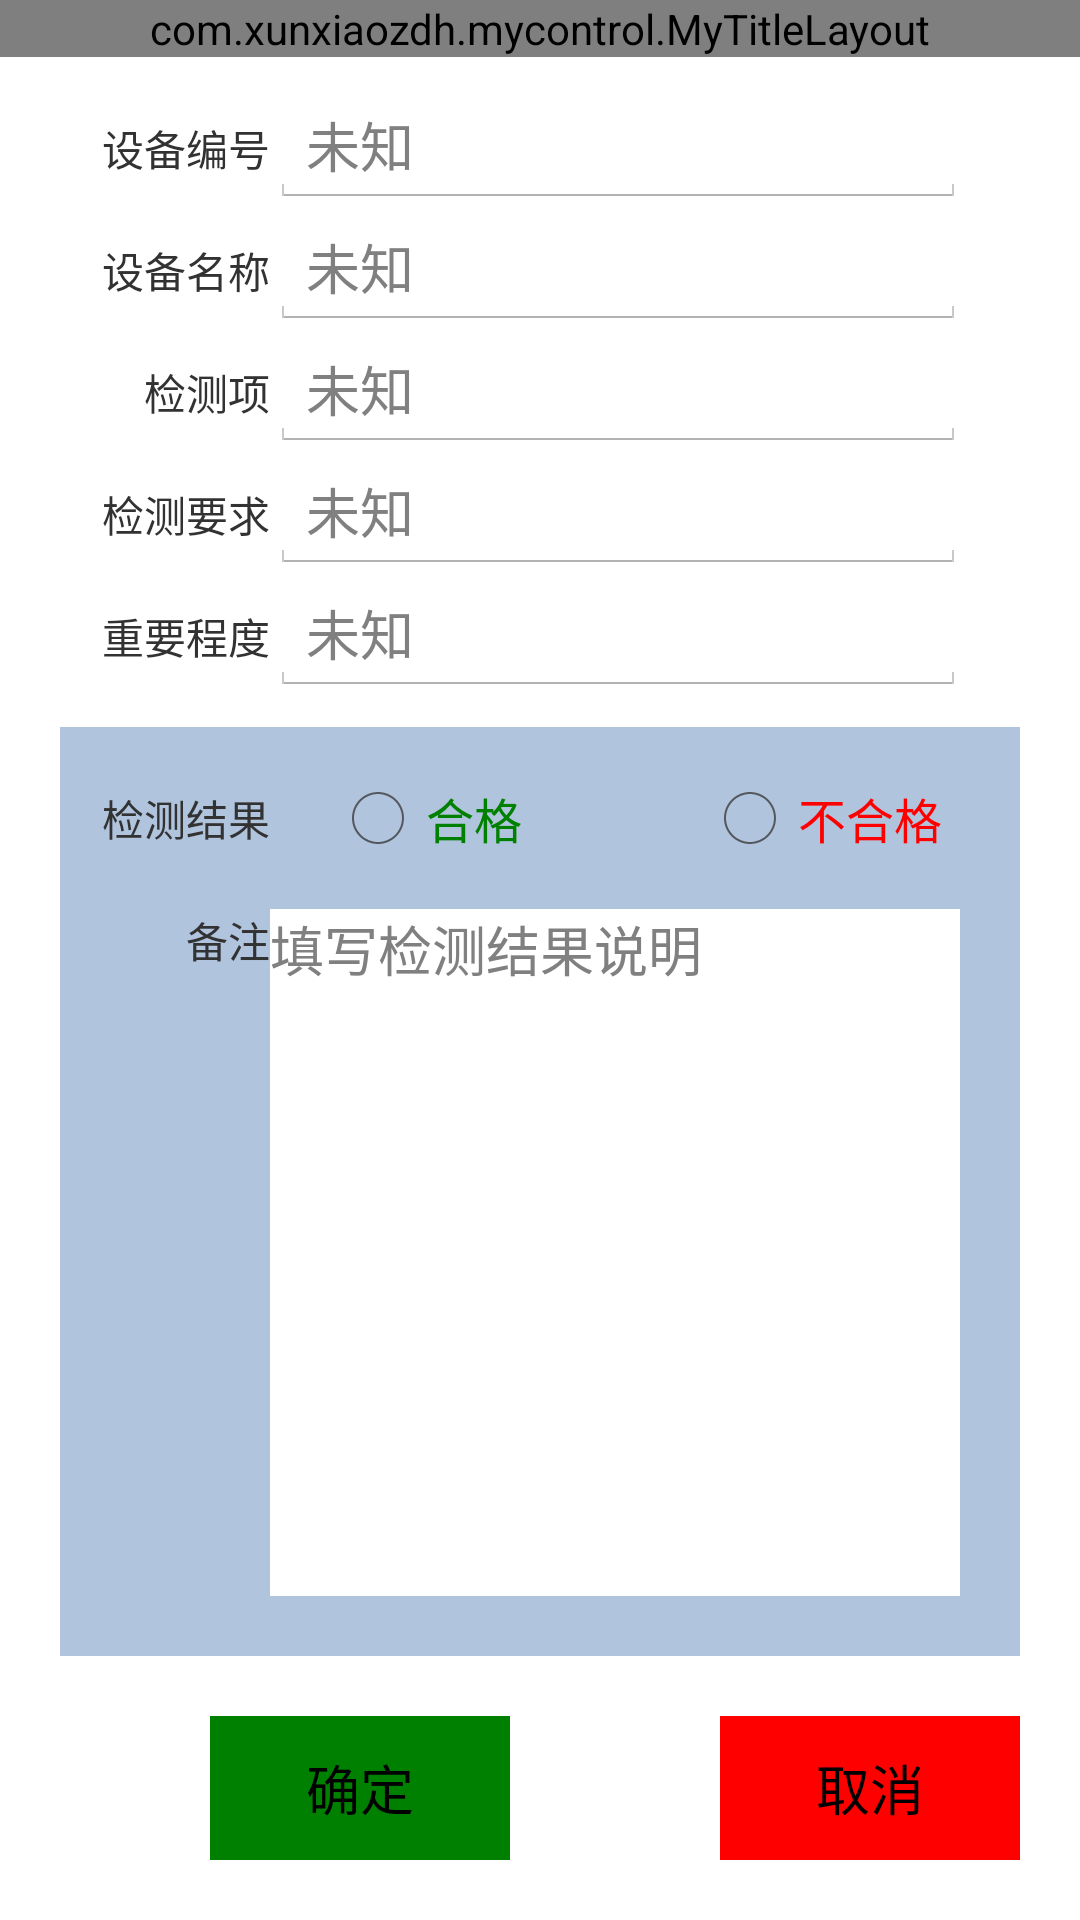

Write the Android layout XML for this screen, with the resource values it uses.
<!-- AndroidManifest.xml: application theme AppTheme -->
<!-- res/layout/activity_details.xml -->
<?xml version="1.0" encoding="utf-8"?>
<android.support.constraint.ConstraintLayout xmlns:android="http://schemas.android.com/apk/res/android"
    xmlns:app="http://schemas.android.com/apk/res-auto"
    xmlns:tools="http://schemas.android.com/tools"
    android:layout_width="match_parent"
    android:layout_height="match_parent"
    tools:context="com.xunxiaozdh.maintain.DetailsActivity">

    <com.xunxiaozdh.mycontrol.MyTitleLayout
        android:id="@id/my_title"
        android:layout_width="0dp"
        android:layout_height="wrap_content"
        app:layout_constraintTop_toTopOf="parent"
        app:layout_constraintLeft_toLeftOf="parent"
        app:layout_constraintRight_toRightOf="parent"
        app:title_text = "检查项"/>

    <android.support.constraint.Guideline
        android:id="@+id/ref_line"
        android:layout_width="wrap_content"
        android:layout_height="wrap_content"
        android:orientation="vertical"
        app:layout_constraintTop_toTopOf="parent"
        app:layout_constraintBottom_toBottomOf="parent"
        app:layout_constraintGuide_percent="0.25"/>
    <android.support.constraint.Guideline
        android:id="@+id/right_guideline"
        android:layout_width="wrap_content"
        android:layout_height="wrap_content"
        android:orientation="vertical"
        app:layout_constraintTop_toTopOf="parent"
        app:layout_constraintBottom_toBottomOf="parent"
        app:layout_constraintGuide_percent="0.95"/>


    <TextView
        android:id="@+id/machine_code_label"
        android:layout_width="wrap_content"
        android:layout_height="wrap_content"
        app:layout_constraintTop_toBottomOf="@id/my_title"
        app:layout_constraintRight_toLeftOf="@id/ref_line"
        android:layout_marginTop="20dp"
        android:text="@string/machine_code"/>

    <EditText
        android:id="@+id/machine_code_text"
        android:layout_width="0dp"
        android:layout_height="wrap_content"
        app:layout_constraintLeft_toRightOf="@id/ref_line"
        app:layout_constraintRight_toRightOf="@id/right_guideline"
        android:layout_marginRight="20dp"
        app:layout_constraintBaseline_toBaselineOf="@id/machine_code_label"
        android:hint="@string/unknown"
        android:focusable="false"
        />

    <TextView
        android:id="@+id/machine_name_label"
        android:layout_width="wrap_content"
        android:layout_height="wrap_content"
        app:layout_constraintTop_toBottomOf="@id/machine_code_label"
        app:layout_constraintRight_toLeftOf="@id/ref_line"
        android:layout_marginTop="20dp"
        android:text="@string/machine_name"/>

    <EditText
        android:id="@+id/machine_name_text"
        android:layout_width="0dp"
        android:layout_height="wrap_content"
        app:layout_constraintLeft_toRightOf="@id/ref_line"
        app:layout_constraintRight_toRightOf="@id/right_guideline"
        android:layout_marginRight="20dp"
        app:layout_constraintBaseline_toBaselineOf="@id/machine_name_label"
        android:hint="@string/unknown"
        android:focusable="false"
        />

    <TextView
        android:id="@+id/check_item_label"
        android:layout_width="wrap_content"
        android:layout_height="wrap_content"
        app:layout_constraintTop_toBottomOf="@id/machine_name_label"
        app:layout_constraintRight_toLeftOf="@id/ref_line"
        android:layout_marginTop="20dp"
        android:text="@string/check_item"/>

    <EditText
        android:id="@+id/check_item_text"
        android:layout_width="0dp"
        android:layout_height="wrap_content"
        app:layout_constraintLeft_toRightOf="@id/ref_line"
        app:layout_constraintRight_toRightOf="@id/right_guideline"
        android:layout_marginRight="20dp"
        app:layout_constraintBaseline_toBaselineOf="@id/check_item_label"
        android:hint="@string/unknown"
        android:focusable="false"
        />

    <TextView
        android:id="@+id/check_params_label"
        android:layout_width="wrap_content"
        android:layout_height="wrap_content"
        app:layout_constraintTop_toBottomOf="@id/check_item_label"
        app:layout_constraintRight_toLeftOf="@id/ref_line"
        android:layout_marginTop="20dp"
        android:text="@string/check_params"/>

    <EditText
        android:id="@+id/check_params_text"
        android:layout_width="0dp"
        android:layout_height="wrap_content"
        app:layout_constraintLeft_toRightOf="@id/ref_line"
        app:layout_constraintRight_toRightOf="@id/right_guideline"
        android:layout_marginRight="20dp"
        app:layout_constraintBaseline_toBaselineOf="@id/check_params_label"
        android:hint="@string/unknown"
        android:focusable="false"
        android:maxLines="2"
        />

    <TextView
        android:id="@+id/important_level_label"
        android:layout_width="wrap_content"
        android:layout_height="wrap_content"
        app:layout_constraintTop_toBottomOf="@id/check_params_label"
        app:layout_constraintRight_toLeftOf="@id/ref_line"
        android:layout_marginTop="20dp"
        android:text="@string/important_level"/>
    <EditText
        android:id="@+id/important_level_text"
        android:layout_width="0dp"
        android:layout_height="wrap_content"
        app:layout_constraintLeft_toRightOf="@id/ref_line"
        app:layout_constraintRight_toRightOf="@id/right_guideline"
        android:layout_marginRight="20dp"
        app:layout_constraintBaseline_toBaselineOf="@id/important_level_label"
        android:hint="@string/unknown"
        android:focusable="false"
        />

    <android.support.constraint.ConstraintLayout
        android:id="@+id/check_result_layout"
        android:layout_width="0dp"
        android:layout_height="0dp"
        app:layout_constraintTop_toBottomOf="@id/important_level_label"
        android:layout_margin="20dp"
        app:layout_constraintLeft_toLeftOf="parent"
        app:layout_constraintRight_toRightOf="parent"
        app:layout_constraintBottom_toTopOf="@+id/check_item_button_ok"
        android:background="@color/LightSteelBlue"
        >
    </android.support.constraint.ConstraintLayout>

    <TextView
        android:id="@+id/check_result_label"
        android:layout_width="wrap_content"
        android:layout_height="wrap_content"
        app:layout_constraintTop_toTopOf="@id/check_result_layout"
        app:layout_constraintRight_toLeftOf="@id/ref_line"
        android:layout_marginTop="20dp"
        android:text="@string/check_result"/>
    <RadioGroup
        android:id="@+id/radio_group"
        android:layout_width="wrap_content"
        android:layout_height="wrap_content"
        android:orientation="horizontal"
        app:layout_constraintLeft_toRightOf="@id/ref_line"
        app:layout_constraintTop_toTopOf="@id/check_result_label"
        app:layout_constraintBottom_toBottomOf="@id/check_result_label"
        >
        <RadioButton
            android:id="@+id/radio_qualified"
            android:layout_width="wrap_content"
            android:layout_height="wrap_content"
            android:text="@string/qualified"
            android:textColor="@color/Green"
            android:layout_marginLeft="20dp"/>

        <RadioButton
            android:id="@+id/radio_unqualified"
            android:layout_width="wrap_content"
            android:layout_height="wrap_content"
            android:text="@string/unqualified"
            android:textColor="@color/Red"
            android:layout_marginLeft="60dp"/>
    </RadioGroup>

    <TextView
        android:id="@+id/description_label"
        android:layout_width="wrap_content"
        android:layout_height="wrap_content"
        app:layout_constraintTop_toBottomOf="@id/check_result_label"
        app:layout_constraintRight_toLeftOf="@id/ref_line"
        android:layout_marginTop="20dp"
        android:text="@string/remarks"/>

    <EditText
        android:id="@+id/description_text"
        android:layout_width="0dp"
        android:layout_height="0dp"
        app:layout_constraintLeft_toRightOf="@id/ref_line"
        app:layout_constraintTop_toTopOf="@id/description_label"
        app:layout_constraintRight_toRightOf="@id/check_result_layout"
        app:layout_constraintBottom_toBottomOf="@id/check_result_layout"
        android:inputType="textMultiLine"
        android:gravity="left|top"
        android:background="@color/White"
        android:layout_marginRight="20dp"
        android:layout_marginBottom="20dp"
        android:hint="填写检测结果说明"
        android:imeOptions="actionDone"
        />
    <Button
        android:id="@+id/check_item_button_ok"
        android:layout_width="wrap_content"
        android:layout_height="wrap_content"
        app:layout_constraintTop_toTopOf="@+id/check_item_button_cancel"
        app:layout_constraintBottom_toBottomOf="@+id/check_item_button_cancel"
        app:layout_constraintRight_toLeftOf="@+id/check_item_button_cancel"
        android:layout_marginRight="70dp"
        android:text="确定"
        android:minWidth="100dp"
        android:background="@color/Green"
        />
    <Button
        android:id="@+id/check_item_button_cancel"
        android:layout_width="wrap_content"
        android:layout_height="wrap_content"
        app:layout_constraintTop_toBottomOf="@id/check_result_layout"
        app:layout_constraintRight_toRightOf="@id/check_result_layout"
        app:layout_constraintBottom_toBottomOf="parent"
        android:text="取消"
        android:minWidth="100dp"
        android:background="@color/Red"/>


</android.support.constraint.ConstraintLayout>
<!-- resources referenced by this layout -->
<resources>
  <color name="Green">#008000</color>
  <color name="LightSteelBlue">#B0C4DE</color>
  <color name="Red">#FF0000</color>
  <color name="White">#FFFFFF</color>
  <string name="check_item">检测项</string>
  <string name="check_params">检测要求</string>
  <string name="check_result">检测结果</string>
  <string name="important_level">重要程度</string>
  <string name="machine_code">设备编号</string>
  <string name="machine_name">设备名称</string>
  <string name="qualified">合格</string>
  <string name="remarks">备注</string>
  <string name="unknown">未知</string>
  <string name="unqualified">不合格</string>
  <style name="AppTheme" parent="android:Theme.Holo.Light.DarkActionBar">
          
      </style>
</resources>
